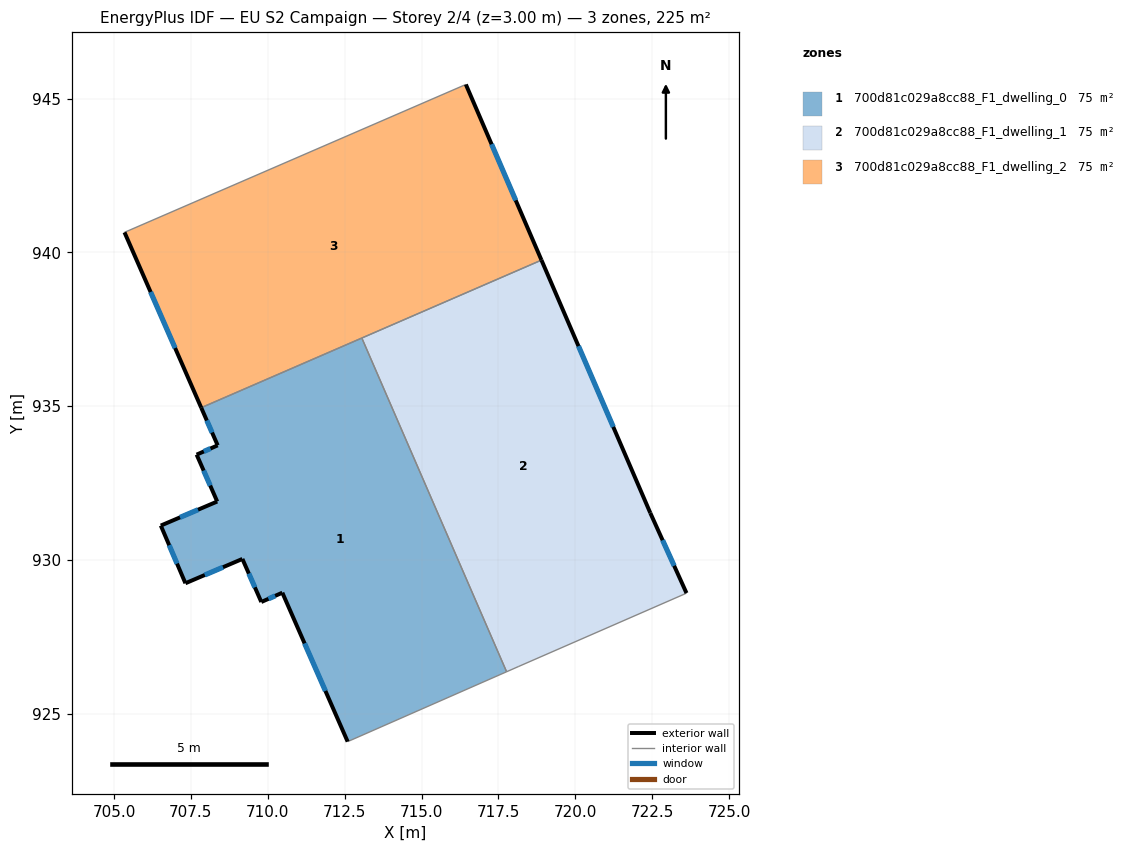
=== STOREY PLAN SPEC (per zone: floor XY polygon, exterior-wall plan segments, windows/doors) ===
zone 1: 700d81c029a8cc88_F1_dwelling_0  (75.2 m²)
  floor: (713.06, 937.21) (717.77, 926.36) (712.60, 924.09) (710.47, 928.93) (709.79, 928.63) (709.18, 930.03) (707.32, 929.24) (706.52, 931.11) (708.36, 931.89) (707.69, 933.42) (708.37, 933.72) (707.84, 934.95)
  exterior wall: (709.79, 928.63) – (710.47, 928.93)  [0.7 m]
    window: (710.02, 928.73) – (710.24, 928.83)  [0.2 m²]
  exterior wall: (709.18, 930.03) – (709.79, 928.63)  [1.5 m]
    window: (709.38, 929.55) – (709.58, 929.10)  [0.5 m²]
  exterior wall: (707.32, 929.24) – (709.18, 930.03)  [2.0 m]
    window: (707.95, 929.51) – (708.54, 929.76)  [0.6 m²]
  exterior wall: (706.52, 931.11) – (707.32, 929.24)  [2.0 m]
    window: (706.79, 930.47) – (707.05, 929.88)  [0.6 m²]
  exterior wall: (708.36, 931.89) – (706.52, 931.11)  [2.0 m]
    window: (707.73, 931.63) – (707.15, 931.38)  [0.6 m²]
  exterior wall: (707.69, 933.42) – (708.36, 931.89)  [1.7 m]
    window: (707.91, 932.90) – (708.13, 932.41)  [0.5 m²]
  exterior wall: (708.37, 933.72) – (707.69, 933.42)  [0.7 m]
    window: (708.14, 933.62) – (707.92, 933.52)  [0.2 m²]
  exterior wall: (707.84, 934.95) – (708.37, 933.72)  [1.3 m]
    window: (708.02, 934.53) – (708.19, 934.14)  [0.4 m²]
  exterior wall: (710.47, 928.93) – (712.60, 924.09)  [5.3 m]
    window: (711.20, 927.28) – (711.88, 925.73)  [1.6 m²]
  interior walls: 3
zone 2: 700d81c029a8cc88_F1_dwelling_1  (75.2 m²)
  floor: (718.90, 939.75) (722.44, 931.52) (723.62, 928.92) (723.57, 928.89) (718.17, 926.53) (717.77, 926.36) (713.06, 937.21)
  exterior wall: (722.44, 931.52) – (718.90, 939.75)  [9.0 m]
    window: (721.24, 934.32) – (720.11, 936.95)  [2.7 m²]
  exterior wall: (723.62, 928.92) – (722.44, 931.52)  [2.9 m]
    window: (723.22, 929.80) – (722.84, 930.64)  [0.9 m²]
  interior walls: 5
zone 3: 700d81c029a8cc88_F1_dwelling_2  (75.2 m²)
  floor: (716.44, 945.46) (718.90, 939.75) (707.84, 934.95) (705.34, 940.65)
  exterior wall: (705.34, 940.65) – (707.84, 934.95)  [6.2 m]
    window: (706.19, 938.71) – (706.99, 936.89)  [1.9 m²]
  exterior wall: (718.90, 939.75) – (716.44, 945.46)  [6.2 m]
    window: (718.06, 941.69) – (717.28, 943.51)  [1.9 m²]
  interior walls: 3

=== DERIVED (storey summary) ===
Building: EU S2 Campaign
Storey: 2 of 4  (floor level z = 3.00 m)
Storey gross floor area: 225.5 m²
Zones on this storey: 3
  - 700d81c029a8cc88_F1_dwelling_0: floor 75.2 m²; exterior wall 17.4 m (52.1 m²); 9 window(s) 5.3 m²; WWR 10.2%
  - 700d81c029a8cc88_F1_dwelling_1: floor 75.2 m²; exterior wall 11.8 m (35.4 m²); 2 window(s) 3.6 m²; WWR 10.2%
  - 700d81c029a8cc88_F1_dwelling_2: floor 75.2 m²; exterior wall 12.4 m (37.3 m²); 2 window(s) 3.8 m²; WWR 10.2%
Zone adjacency (shared interzone walls):
  - 700d81c029a8cc88_F1_dwelling_0 ↔ 700d81c029a8cc88_F1_dwelling_1
  - 700d81c029a8cc88_F1_dwelling_0 ↔ 700d81c029a8cc88_F1_dwelling_2
  - 700d81c029a8cc88_F1_dwelling_1 ↔ 700d81c029a8cc88_F1_dwelling_2